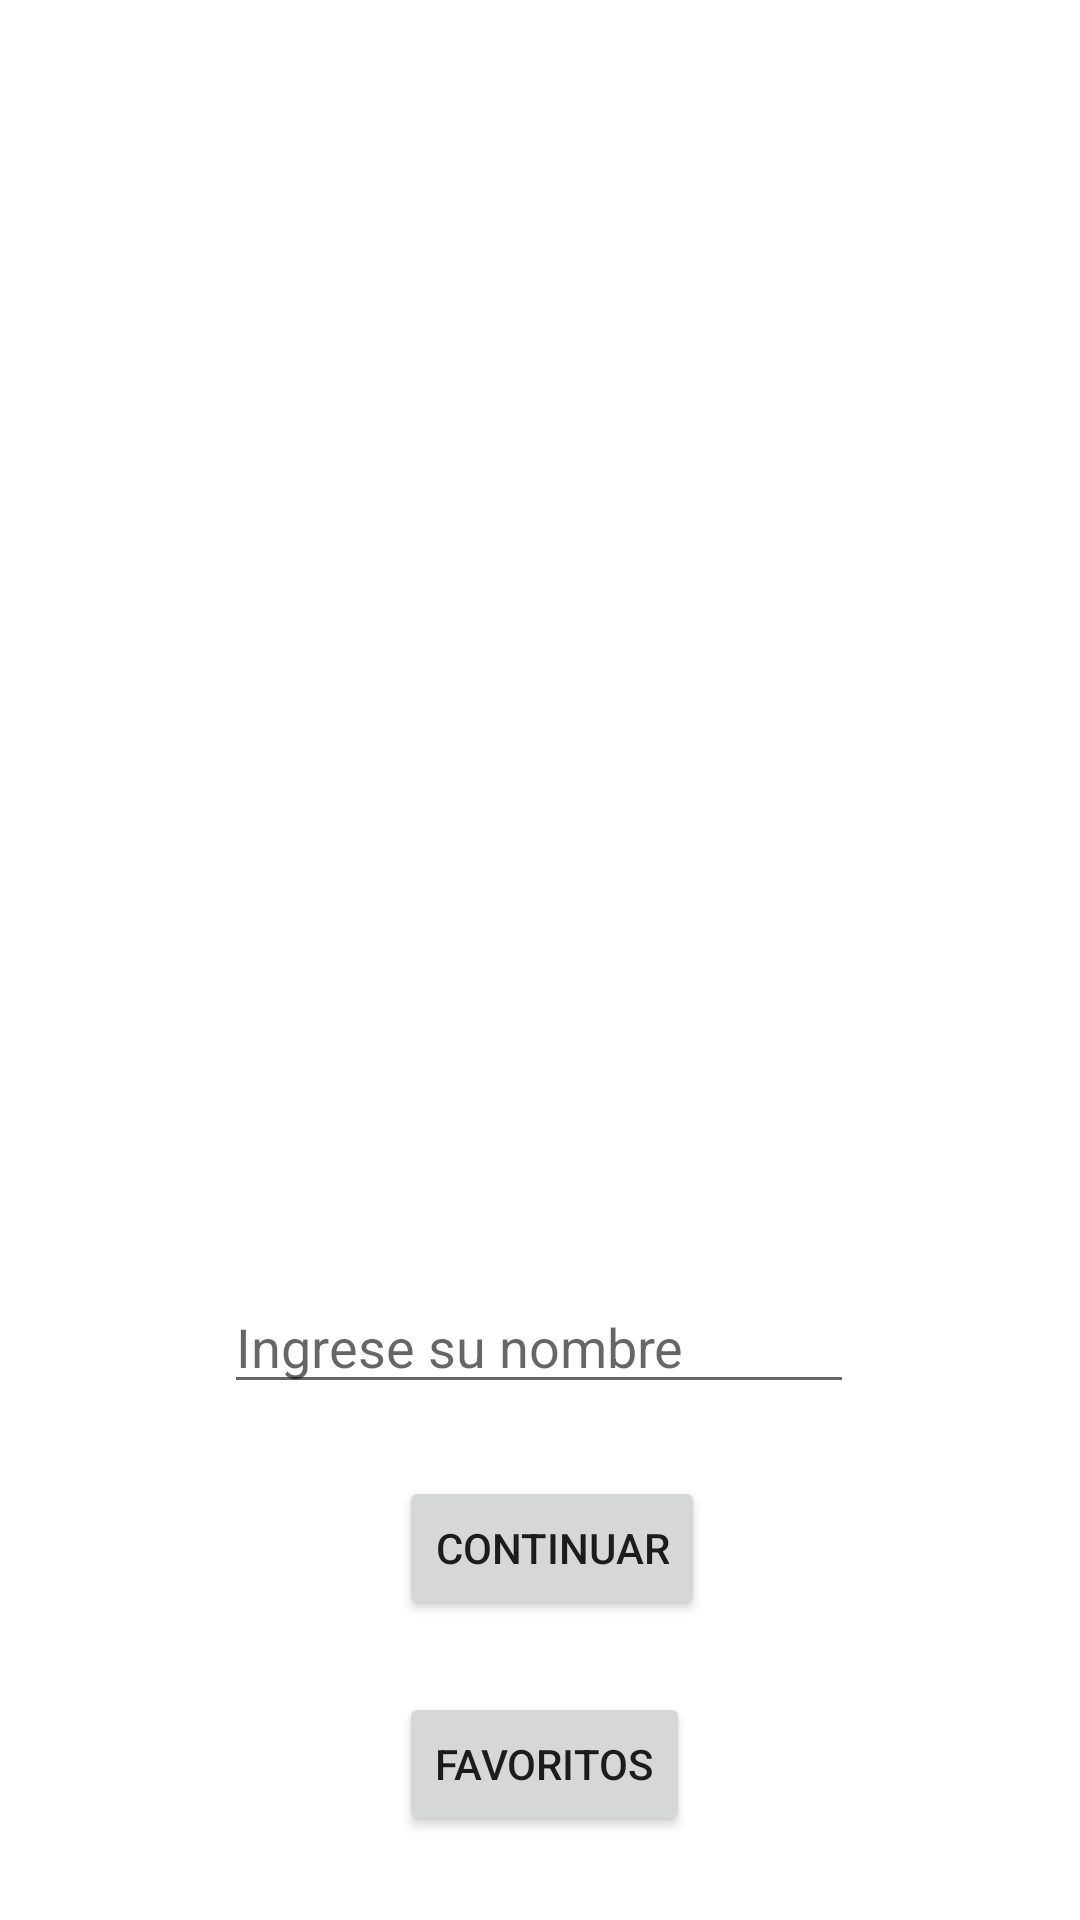

Reconstruct the res/layout file that produces this screen, plus the resources it refers to.
<!-- AndroidManifest.xml: application theme Theme.PokeAppDB -->
<!-- res/layout/activity_home.xml -->
<?xml version="1.0" encoding="utf-8"?>
<androidx.constraintlayout.widget.ConstraintLayout xmlns:android="http://schemas.android.com/apk/res/android"
    xmlns:app="http://schemas.android.com/apk/res-auto"
    xmlns:tools="http://schemas.android.com/tools"
    android:layout_width="match_parent"
    android:layout_height="match_parent"

    android:background="@drawable/hdfondo">

    

    <Button
        android:id="@+id/btnContinuar"
        android:layout_width="wrap_content"
        android:layout_height="wrap_content"
        android:layout_marginBottom="24dp"
        android:text="Continuar"
        app:layout_constraintBottom_toTopOf="@+id/btnFavoritos"
        app:layout_constraintEnd_toEndOf="parent"
        app:layout_constraintHorizontal_bias="0.515"
        app:layout_constraintStart_toStartOf="parent" />

    <Button
        android:id="@+id/btnFavoritos"
        android:layout_width="wrap_content"
        android:layout_height="wrap_content"
        android:layout_marginBottom="28dp"
        android:text="Favoritos"
        app:layout_constraintBottom_toBottomOf="parent"
        app:layout_constraintEnd_toEndOf="parent"
        app:layout_constraintHorizontal_bias="0.506"
        app:layout_constraintStart_toStartOf="parent" />

    <TextView
        android:id="@+id/textView"
        android:layout_width="wrap_content"
        android:layout_height="wrap_content"
        android:layout_marginTop="24dp"
        android:text="PokeApp"
        android:textAppearance="@style/TextAppearance.AppCompat.Large"
        android:textColor="@color/white"
        android:textSize="48sp"
        android:textStyle="bold"
        app:layout_constraintEnd_toEndOf="parent"
        app:layout_constraintHorizontal_bias="0.479"
        app:layout_constraintStart_toStartOf="parent"
        app:layout_constraintTop_toTopOf="parent" />

    <TextView
        android:id="@+id/textView2"
        android:layout_width="wrap_content"
        android:layout_height="wrap_content"
        android:layout_marginTop="44dp"
        android:text="20180138"
        android:textColor="@color/white"
        android:textSize="25dp"
        app:layout_constraintEnd_toEndOf="parent"
        app:layout_constraintStart_toStartOf="parent"
        app:layout_constraintTop_toBottomOf="@+id/textView" />

    <TextView
        android:textColor="@color/white"
        android:id="@+id/textView3"
        android:layout_width="wrap_content"
        android:layout_height="wrap_content"
        android:text="Rodrigo Arroyo"
        android:textSize="25dp"
        app:layout_constraintEnd_toEndOf="parent"
        app:layout_constraintStart_toStartOf="parent"
        app:layout_constraintTop_toBottomOf="@+id/textView2" />

    <TextView
        android:textColor="@color/white"
        android:id="@+id/textView4"
        android:layout_width="wrap_content"
        android:layout_height="wrap_content"
        android:layout_marginTop="10dp"
        android:text="20180177"
        android:textSize="25dp"
        app:layout_constraintEnd_toEndOf="parent"
        app:layout_constraintStart_toStartOf="parent"
        app:layout_constraintTop_toBottomOf="@+id/textView3" />

    <TextView
        android:textSize="25dp"
        android:textColor="@color/white"
        android:id="@+id/textView5"
        android:layout_width="wrap_content"
        android:layout_height="wrap_content"
        android:text="Eldrick Mendoza"
        app:layout_constraintEnd_toEndOf="parent"
        app:layout_constraintStart_toStartOf="parent"
        app:layout_constraintTop_toBottomOf="@+id/textView4" />

    <EditText
        android:id="@+id/userName"
        android:layout_width="wrap_content"
        android:layout_height="wrap_content"
        android:layout_marginBottom="24dp"
        android:ems="10"

        android:hint="Ingrese su nombre"
        android:inputType="textPersonName"
        android:textColor="@color/white"
        app:layout_constraintBottom_toTopOf="@+id/btnContinuar"
        app:layout_constraintEnd_toEndOf="parent"
        app:layout_constraintHorizontal_bias="0.497"
        app:layout_constraintStart_toStartOf="parent" />

</androidx.constraintlayout.widget.ConstraintLayout>
<!-- resources referenced by this layout -->
<resources>
  <style name="Theme.PokeAppDB" parent="Theme.MaterialComponents.DayNight.DarkActionBar">
          
          <item name="colorPrimary">@color/purple_500</item>
          <item name="colorPrimaryVariant">@color/purple_700</item>
          <item name="colorOnPrimary">@color/white</item>
          
          <item name="colorSecondary">@color/teal_200</item>
          <item name="colorSecondaryVariant">@color/teal_700</item>
          <item name="colorOnSecondary">@color/black</item>
          
          <item name="android:statusBarColor" tools:targetApi="l">?attr/colorPrimaryVariant</item>
          
      </style>
  <!-- not gathered from this repository: default colours our renderer supplied (Android Studio template values) -->
  <color name="purple_500">#FF6200EE</color>
  <color name="purple_700">#FF3700B3</color>
  <color name="teal_200">#FF03DAC5</color>
  <color name="teal_700">#FF018786</color>
  <color name="black">#FF000000</color>
  <color name="white">#FFFFFFFF</color>
</resources>
